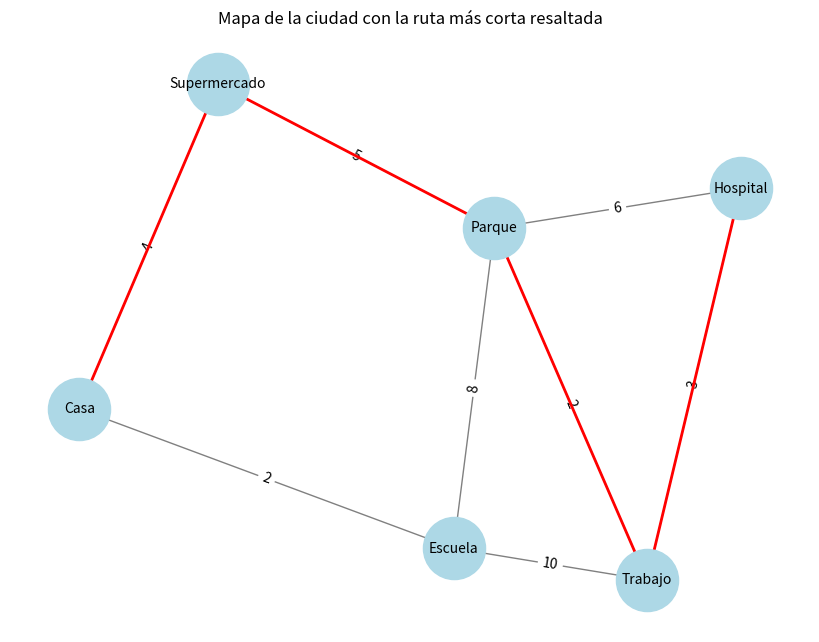

The matplotlib source for this figure:
import heapq
import networkx as nx
import matplotlib.pyplot as plt
'''
Algoritmo de Dijkstra (Búsqueda de ruta más corta en calles de una ciudad)
Este programa utiliza el algoritmo de Dijkstra para encontrar la ruta más 
corta entre dos ubicaciones en una ciudad. Se representa un mapa con nodos 
como puntos de interés (casa, supermercado, escuela, etc.) y aristas con pesos 
que indican la distancia o el tiempo de viaje. La ruta óptima se muestra en una 
gráfica resaltada en rojo.
'''
def dijkstra(graph, start, goal):
    queue = []
    heapq.heappush(queue, (0, start))  # (cost, node)
    distances = {node: float('inf') for node in graph}
    distances[start] = 0
    predecessors = {node: None for node in graph}
    
    while queue:
        current_distance, current_node = heapq.heappop(queue)
        
        if current_node == goal:
            path = []
            while current_node:
                path.append(current_node)
                current_node = predecessors[current_node]
            return path[::-1], distances[goal]
        
        for neighbor, weight in graph[current_node].items():
            distance = current_distance + weight
            if distance < distances[neighbor]:
                distances[neighbor] = distance
                predecessors[neighbor] = current_node
                heapq.heappush(queue, (distance, neighbor))
    
    return None, float('inf')

def draw_graph(graph, path):
    G = nx.Graph()
    for node, neighbors in graph.items():
        for neighbor, weight in neighbors.items():
            G.add_edge(node, neighbor, weight=weight)
    
    pos = nx.spring_layout(G)
    labels = nx.get_edge_attributes(G, 'weight')
    
    plt.figure(figsize=(8, 6))
    nx.draw(G, pos, with_labels=True, node_color='lightblue', edge_color='gray', node_size=2000, font_size=10)
    nx.draw_networkx_edge_labels(G, pos, edge_labels=labels)
    
    if path:
        path_edges = list(zip(path, path[1:]))
        nx.draw_networkx_edges(G, pos, edgelist=path_edges, edge_color='red', width=2)
    
    plt.title("Mapa de la ciudad con la ruta más corta resaltada")
    plt.show()

# Grafo representando calles de una ciudad
graph = {
    'Casa': {'Supermercado': 4, 'Escuela': 2},
    'Supermercado': {'Casa': 4, 'Parque': 5},
    'Escuela': {'Casa': 2, 'Parque': 8, 'Trabajo': 10},
    'Parque': {'Supermercado': 5, 'Escuela': 8, 'Trabajo': 2, 'Hospital': 6},
    'Trabajo': {'Escuela': 10, 'Parque': 2, 'Hospital': 3},
    'Hospital': {'Parque': 6, 'Trabajo': 3}
}

start, goal = 'Casa', 'Hospital'
path, cost = dijkstra(graph, start, goal)
print(f"La ruta más corta desde {start} hasta {goal} es: {path} con un tiempo estimado de {cost} minutos.")

draw_graph(graph, path)
